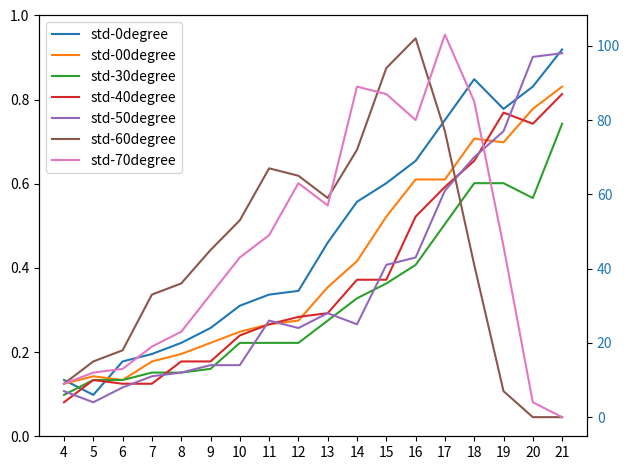

The script that saved this image:
import numpy as np
import matplotlib.pyplot as plt

fig, ax1 = plt.subplots()
mu_array_0=np.array([2896, 2465, 2087, 1815, 1605, 1425, 1280, 1168, 1074,  998,  913,  864,  802, 748,  702,  625,  550, 435])
std_array_0=np.array([10,  6, 15, 17, 20, 24, 30,33, 34, 47, 58, 63, 69, 80, 91, 83, 89, 99])

mu_array_00=np.array([2926, 2458, 2103, 1825, 1613, 1444, 1285, 1170, 1082, 1003,  932,  871,  812,  756, 703, 657, 632, 595])
std_array_00=np.array([9, 11, 10, 15, 17, 20, 23, 25, 26, 35, 42, 54, 64, 64, 75, 74, 83, 89])

mu_array_30=np.array([3121, 2604, 2230, 1936, 1705, 1510, 1360, 1236, 1126, 1054,  977,  908,  853,  802,  747,  708, 656,  637])
std_array_30=np.array([6, 10, 10, 12, 12, 13, 20, 20, 20, 26, 32, 36, 41, 52, 63, 63, 59, 79])

mu_array_40=np.array([3257, 2704, 2280, 1980, 1724, 1539, 1377, 1231, 1138, 1063,  985,  917,  851,  802,  765,  703, 665,  613])
std_array_40=np.array([4, 10,  9,  9, 15, 15, 22, 25, 27, 28, 37, 37, 54, 62, 69, 82, 79, 87])

mu_array_50=np.array([3482, 3178, 2494, 2031, 1901, 1680, 1514, 1138, 1235, 1144, 1088, 1008,  953,  827,  773, 730, 696,  606])
std_array_50=np.array([7,  4,  8, 11, 12, 14, 14, 26, 24, 28, 25, 41, 43, 61, 70, 77, 97, 98])

mu_array_60=np.array([3398, 3112, 2442, 2120, 1875, 1677, 1527, 1376, 1222, 1032, 761, 518, 284, 110, 36, 11, 10, 10])
std_array_60=np.array([9,  15,  18,  33,  36,  45,  53,  67,  65,  59,  72,  94, 102,  77,  41,   7,   0,   0])

mu_array_70=np.array([3427, 3086, 2644, 2230, 1951, 1714, 1565, 1414, 1314, 1173, 963, 763, 550, 334, 124, 37, 10, 10])
std_array_70=np.array([9, 12,  13,  19,  23,  33,  43,  49,  63,  57, 89,  87,  80, 103,  85, 46,   4, 0])

x_axis = np.array([4, 5, 6, 7, 8, 9, 10, 11, 12, 13, 14, 15, 16, 17, 18, 19, 20, 21])
# color = 'tab:red'
# plt.plot(x_axis, mu_array_0)
# plt.plot(x_axis, mu_array_00)
# plt.plot(x_axis, mu_array_30)
# plt.plot(x_axis, mu_array_40)
# plt.plot(x_axis, mu_array_50)
# plt.plot(x_axis, mu_array_60)
# plt.plot(x_axis, mu_array_70)
# ax1.tick_params(axis='y', labelcolor=color)
# plt.xticks(x_axis)
# plt.legend(labels=['mean-0degree','mean-00degree','mean-30degree', 'mean-40degree','mean-50degree','mean-60degree', 'mean-70degree'])

ax2 = ax1.twinx()
color = 'tab:blue'
ax2.plot(x_axis, std_array_0)
ax2.plot(x_axis, std_array_00)
ax2.plot(x_axis, std_array_30)
ax2.plot(x_axis, std_array_40)
ax2.plot(x_axis, std_array_50)
ax2.plot(x_axis, std_array_60)
ax2.plot(x_axis, std_array_70)
ax2.tick_params(axis='y', labelcolor=color)
plt.xticks(x_axis)
fig.tight_layout()  # otherwise the right y-label is slightly clipped
plt.legend(labels=['std-0degree','std-00degree', 'std-30degree', 'std-40degree','std-50degree','std-60degree', 'std-70degree'])
plt.show()